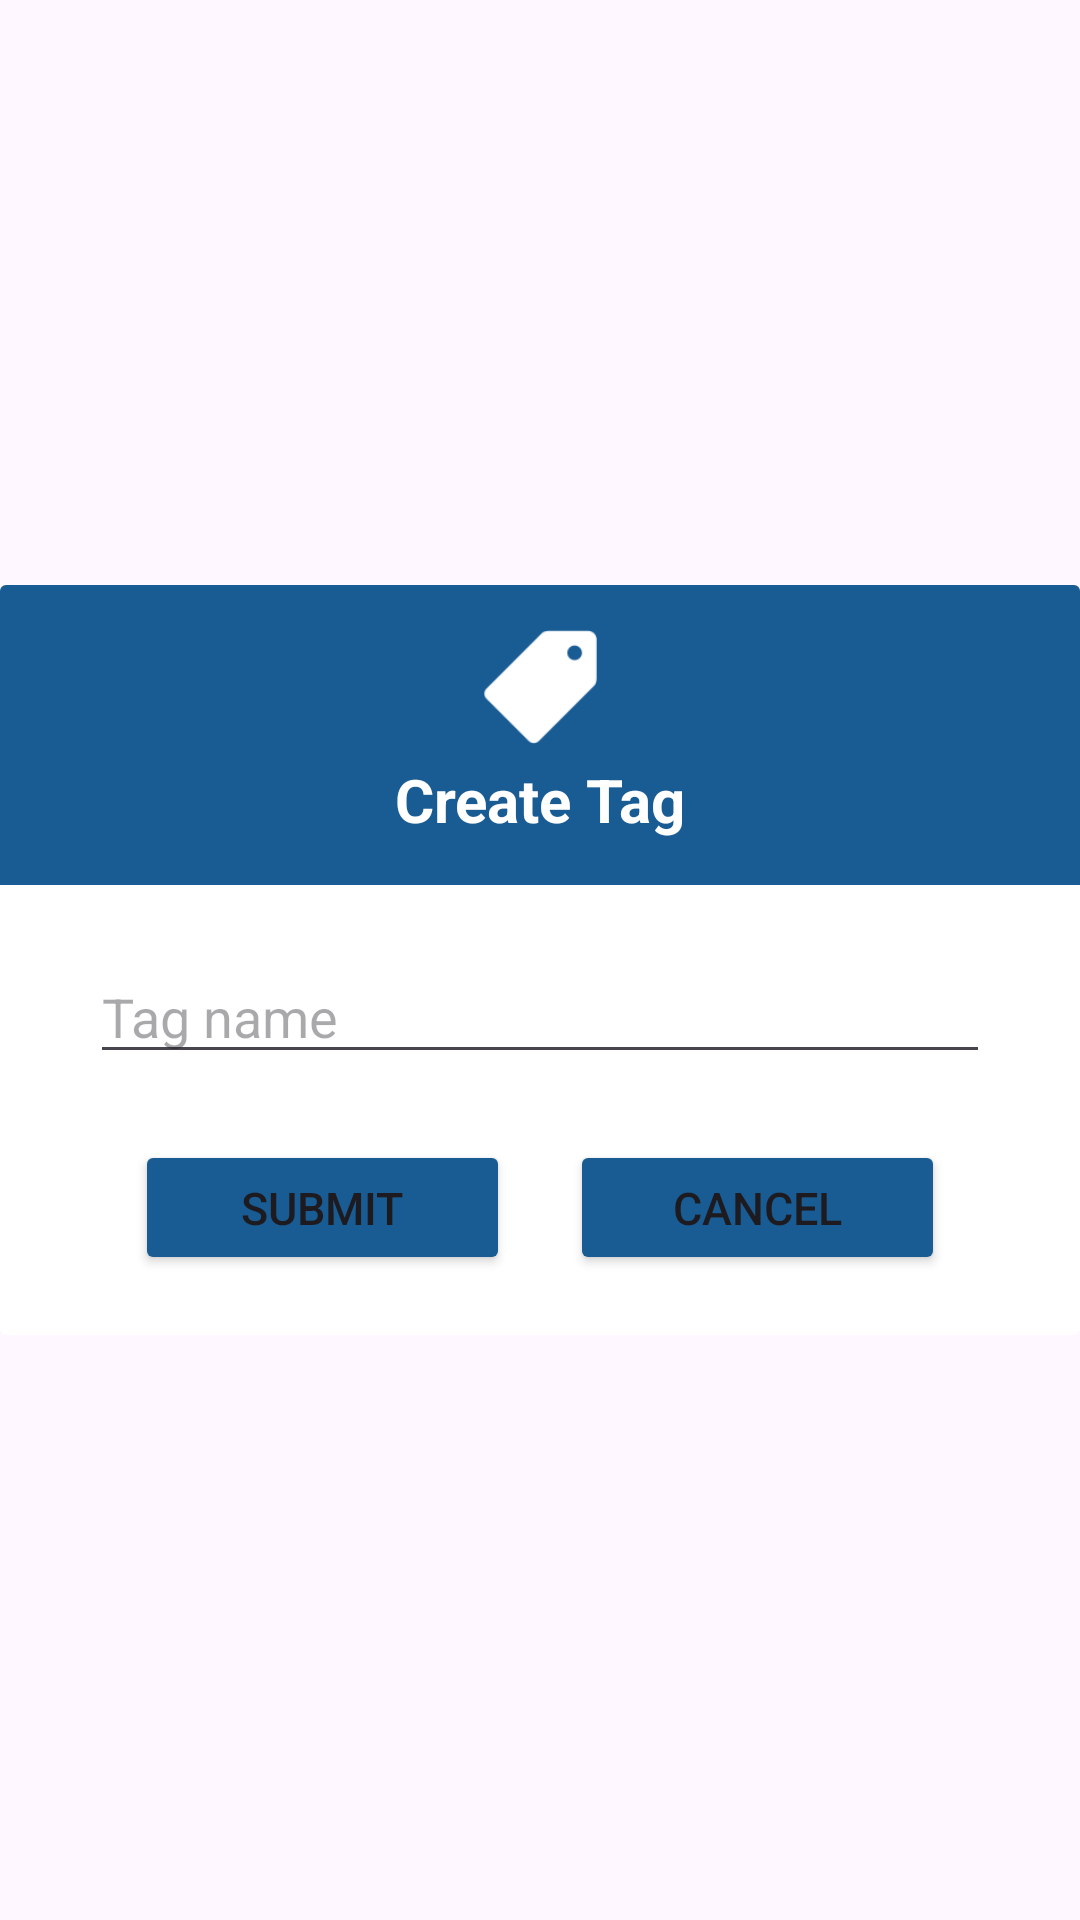

This screen was rendered from an Android layout file. Write that file and the resources it references.
<!-- AndroidManifest.xml: application theme SyncOTask -->
<!-- res/layout/dialog_create_tag.xml -->
<?xml version="1.0" encoding="utf-8"?>
<androidx.constraintlayout.widget.ConstraintLayout xmlns:android="http://schemas.android.com/apk/res/android"
    xmlns:app="http://schemas.android.com/apk/res-auto"
    xmlns:tools="http://schemas.android.com/tools"
    android:layout_width="match_parent"
    android:layout_height="wrap_content">

    <androidx.cardview.widget.CardView
        android:id="@+id/cardView2"
        android:layout_width="match_parent"
        android:layout_height="250dp"
        android:backgroundTint="@color/white"
        app:cardElevation="0dp"
        app:layout_constraintBottom_toBottomOf="parent"
        app:layout_constraintEnd_toEndOf="parent"
        app:layout_constraintStart_toStartOf="parent"
        app:layout_constraintTop_toTopOf="parent">


        <androidx.constraintlayout.widget.ConstraintLayout
            android:layout_width="match_parent"
            android:layout_height="match_parent">

            <View
                android:id="@+id/view4"
                android:layout_width="wrap_content"
                android:layout_height="100dp"
                android:background="@color/dark_blue"
                app:layout_constraintEnd_toEndOf="parent"
                app:layout_constraintStart_toStartOf="parent"
                app:layout_constraintTop_toTopOf="parent" />

            <ImageView
                android:id="@+id/imageView7"
                android:layout_width="wrap_content"
                android:layout_height="0dp"
                android:src="@drawable/tag_white"
                android:scaleType="centerInside"
                android:layout_marginTop="15dp"
                android:layout_marginBottom="5dp"
                app:layout_constraintEnd_toEndOf="parent"
                app:layout_constraintTop_toTopOf="parent"
                app:layout_constraintBottom_toTopOf="@+id/textView5"
                app:layout_constraintStart_toStartOf="parent" />

            <TextView
                android:id="@+id/textView5"
                android:layout_width="wrap_content"
                android:layout_height="wrap_content"
                android:layout_marginBottom="15dp"
                android:text="@string/createTask_dialog_lblCreate_tag"
                android:textColor="@color/white"
                android:textStyle="bold"
                android:textSize="20sp"
                app:layout_constraintBottom_toBottomOf="@+id/view4"
                app:layout_constraintEnd_toEndOf="parent"
                app:layout_constraintStart_toStartOf="parent" />

            <LinearLayout
                android:layout_width="match_parent"
                android:layout_height="0dp"
                android:layout_marginLeft="30dp"
                android:layout_marginRight="30dp"
                android:gravity="center_vertical|center_horizontal"
                android:orientation="horizontal"
                app:layout_constraintBottom_toTopOf="@+id/linearLayout2"
                app:layout_constraintEnd_toEndOf="parent"
                app:layout_constraintStart_toStartOf="parent"
                app:layout_constraintTop_toBottomOf="@+id/view4">

                <EditText
                    android:id="@+id/dialog_textName"
                    android:layout_width="match_parent"
                    android:layout_height="wrap_content"
                    android:ems="10"
                    android:hint="@string/createTask_dialog_name_tag"
                    android:inputType="text"
                    app:layout_constraintEnd_toEndOf="parent"
                    app:layout_constraintStart_toStartOf="parent" />
            </LinearLayout>

            <LinearLayout
                android:id="@+id/linearLayout2"
                android:layout_width="match_parent"
                android:layout_height="0dp"
                android:layout_marginBottom="20dp"
                android:gravity="center_horizontal|center_vertical"
                android:orientation="horizontal"
                app:layout_constraintBottom_toBottomOf="parent"
                app:layout_constraintEnd_toEndOf="parent"
                app:layout_constraintStart_toStartOf="parent">

                <Button
                    android:id="@+id/dialog_btnSubmit"
                    android:layout_width="125dp"
                    android:layout_height="45dp"
                    android:layout_marginRight="10dp"
                    android:text="@string/createTask_dialog_create_tag"
                    android:textSize="15sp"
                    android:theme="@style/Buttons.SyncOTask" />

                <Button
                    android:id="@+id/dialog_btnCancel"
                    android:layout_width="125dp"
                    android:layout_height="45dp"
                    android:layout_marginLeft="10dp"
                    android:text="@string/createTask_dialog_cancel_tag"
                    android:textSize="15sp"
                    android:theme="@style/Buttons.SyncOTask" />

            </LinearLayout>

        </androidx.constraintlayout.widget.ConstraintLayout>
    </androidx.cardview.widget.CardView>

</androidx.constraintlayout.widget.ConstraintLayout>
<!-- resources referenced by this layout -->
<resources>
  <color name="dark_blue">#195C93</color>
  <color name="white">#FFFFFFFF</color>
  <!-- drawable tag_white: png bitmap (drawable, 868 bytes) -->
  <string name="createTask_dialog_cancel_tag">Cancel</string>
  <string name="createTask_dialog_create_tag">Submit</string>
  <string name="createTask_dialog_lblCreate_tag">Create Tag</string>
  <string name="createTask_dialog_name_tag">Tag name</string>
  <style name="Buttons.SyncOTask" parent="SyncOTask">
          <item name="android:backgroundTint">@color/dark_blue</item>
      </style>
  <style name="SyncOTask" parent="Base.Theme.SyncOTask" />
  <style name="Base.Theme.SyncOTask" parent="Theme.Material3.DayNight.NoActionBar">
          
          <item name="colorPrimary">@color/background_color</item>
      </style>
  <color name="background_color">#162938</color>
</resources>
